Run: headless pygame with SDL's dummy video driver; simulated clock (each Clock.tick advances the game by its frame time, no real sleeping); random seed 0; keys injected as events and as key.get_pressed() state; no mouse input.
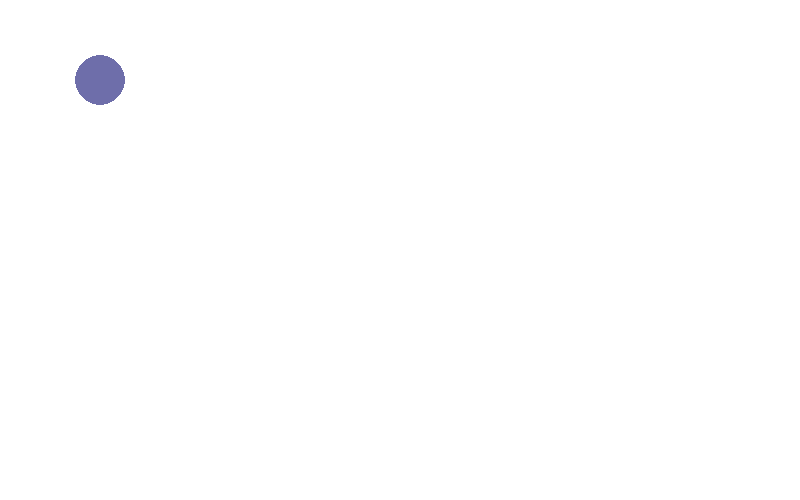
Frame 1 of 4 · flips 1–60 · no input
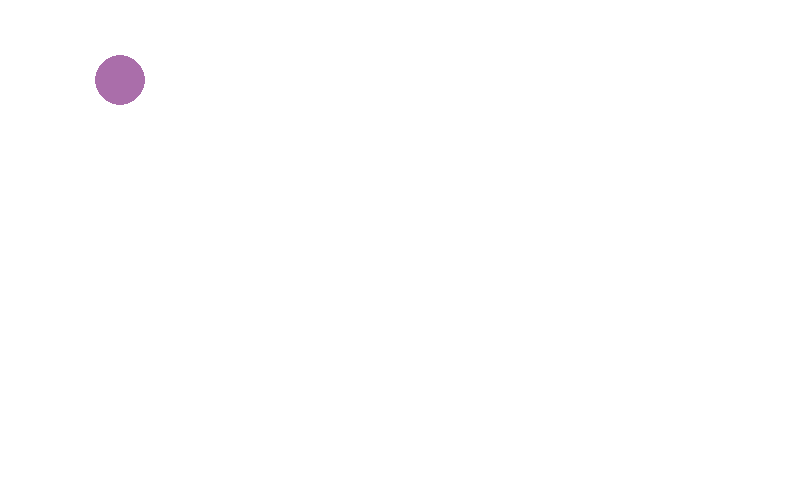
Frame 2 of 4 · flips 61–180 · tapped SPACE, RETURN · held RIGHT (→), D
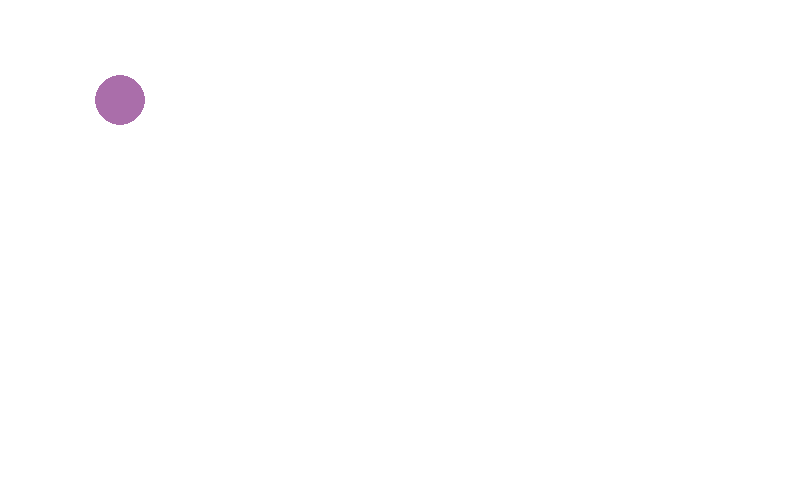
Frame 3 of 4 · flips 181–300 · held DOWN (↓), S
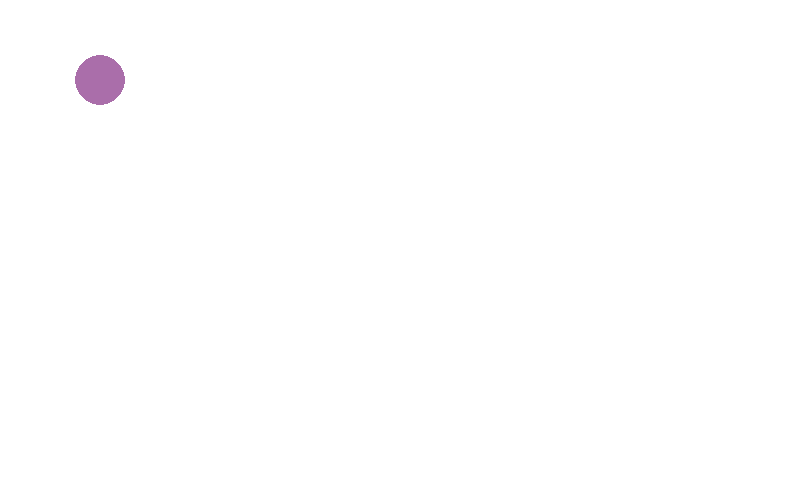
Frame 4 of 4 · flips 301–420 · held LEFT (←), A, UP (↑), W

The pygame program that drew these frames:

import pygame

pygame.init()
screen = pygame.display.set_mode((800, 500))

check = 1
blue = True
x = 100
y = 80

while check:
    for event in pygame.event.get():
        if event.type == pygame.QUIT: check = 0
        if event.type == pygame.KEYDOWN and event.key == pygame.K_SPACE: blue = not blue
        if event.type == pygame.KEYDOWN and event.key == pygame.K_w:
            if y >= 45:
                y -= 20
        if event.type == pygame.KEYDOWN and event.key == pygame.K_a:
            if x >= 45:
                x -= 20
        if event.type == pygame.KEYDOWN and event.key == pygame.K_s:
            if y <= 455:
                y += 20
        if event.type == pygame.KEYDOWN and event.key == pygame.K_d:
            if x <= 755:
                x += 20
    if blue: color = (110, 110, 170)
    else: color = (170, 110, 170)

    screen.fill((255, 255, 255))
    pygame.draw.circle(screen, color, (x, y), 25)

    pygame.display.flip()
    pygame.time.Clock().tick(60)
